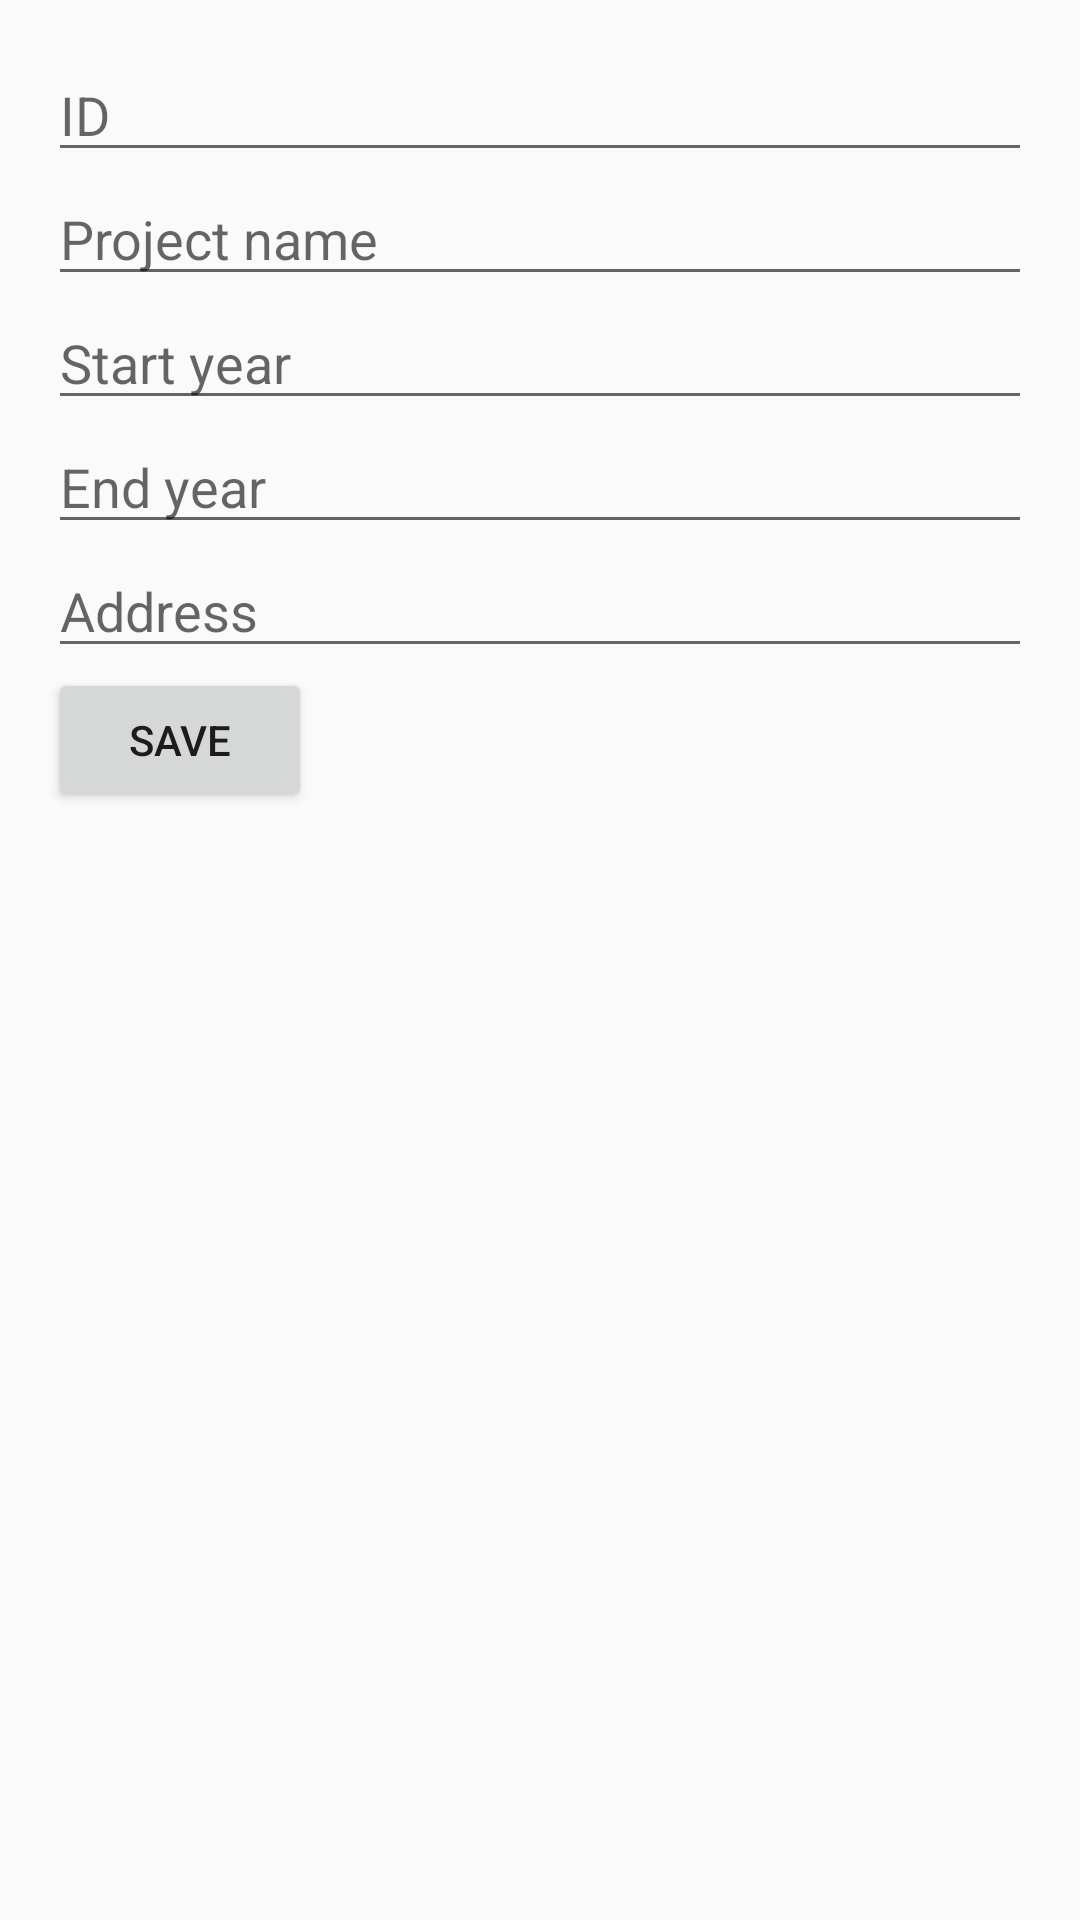

Layout XML and referenced resources for this Android screen:
<!-- AndroidManifest.xml: application theme Theme.A21dh113686_tranhoaianhhuy -->
<!-- res/layout/activity_add_project.xml -->
<LinearLayout xmlns:android="http://schemas.android.com/apk/res/android"
    android:layout_width="match_parent"
    android:layout_height="wrap_content"
    android:orientation="vertical"
    android:padding="16dp">

    <EditText
        android:id="@+id/id_edit_text"
        android:layout_width="match_parent"
        android:layout_height="wrap_content"
        android:hint="ID"
        android:inputType="number"/>

    <EditText
        android:id="@+id/project_name_edit_text"
        android:layout_width="match_parent"
        android:layout_height="wrap_content"
        android:hint="Project name"/>

    <EditText
        android:id="@+id/start_year_edit_text"
        android:layout_width="match_parent"
        android:layout_height="wrap_content"
        android:hint="Start year"
        android:inputType="number"/>

    <EditText
        android:id="@+id/end_year_edit_text"
        android:layout_width="match_parent"
        android:layout_height="wrap_content"
        android:hint="End year"
        android:inputType="number"/>

    <EditText
        android:id="@+id/address_edit_text"
        android:layout_width="match_parent"
        android:layout_height="wrap_content"
        android:hint="Address"/>

    <Button
        android:id="@+id/save_button"
        android:layout_width="wrap_content"
        android:layout_height="wrap_content"
        android:text="Save"/>

</LinearLayout>
<!-- resources referenced by this layout -->
<resources>
  <style name="Theme.A21dh113686_tranhoaianhhuy" parent="Theme.AppCompat.Light.DarkActionBar">
          
          <item name="colorPrimary">@color/purple_500</item>
          <item name="colorPrimaryDark">@color/purple_700</item>
          <item name="colorAccent">@color/teal_200</item>
          
      </style>
  <!-- not gathered from this repository: default colours our renderer supplied (Android Studio template values) -->
  <color name="purple_500">#FF6200EE</color>
  <color name="purple_700">#FF3700B3</color>
  <color name="teal_200">#FF03DAC5</color>
</resources>
